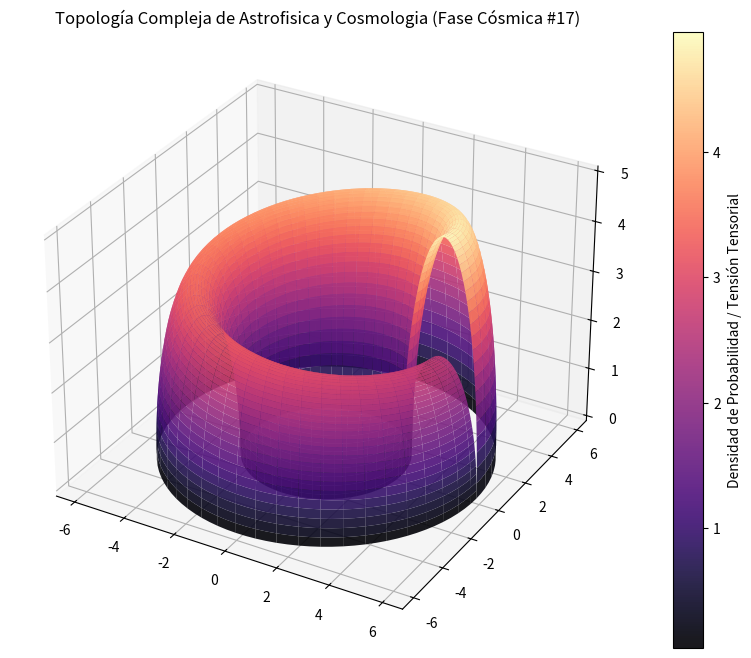

Python code for this plot:
%matplotlib inline
# Simulación Cósmica: Astrofisica y Cosmologia - Variante 17
import numpy as np
import matplotlib.pyplot as plt
from mpl_toolkits.mplot3d import Axes3D

# Parámetros Físicos Cuánticos/Relativistas
alpha = 4.43
beta = 1.458
gamma = 4.991

u = np.linspace(0, 2 * np.pi, 100)
v = np.linspace(0, np.pi, 100)
U, V = np.meshgrid(u, v)

# Topología Espacio-Temporal Avanzada (Fase Cósmica)
X = (alpha + beta * np.cos(V)) * np.cos(U)
Y = (alpha + beta * np.cos(V)) * np.sin(U)
Z = gamma * np.sin(V) * np.exp(-U/10)

fig = plt.figure(figsize=(12, 8))
ax = fig.add_subplot(111, projection='3d')
surf = ax.plot_surface(X, Y, Z, cmap='magma', edgecolor='none', alpha=0.9)

fig.colorbar(surf, ax=ax, label='Densidad de Probabilidad / Tensión Tensorial')
plt.title(r'Topología Compleja de Astrofisica y Cosmologia (Fase Cósmica #17)')
plt.show()
